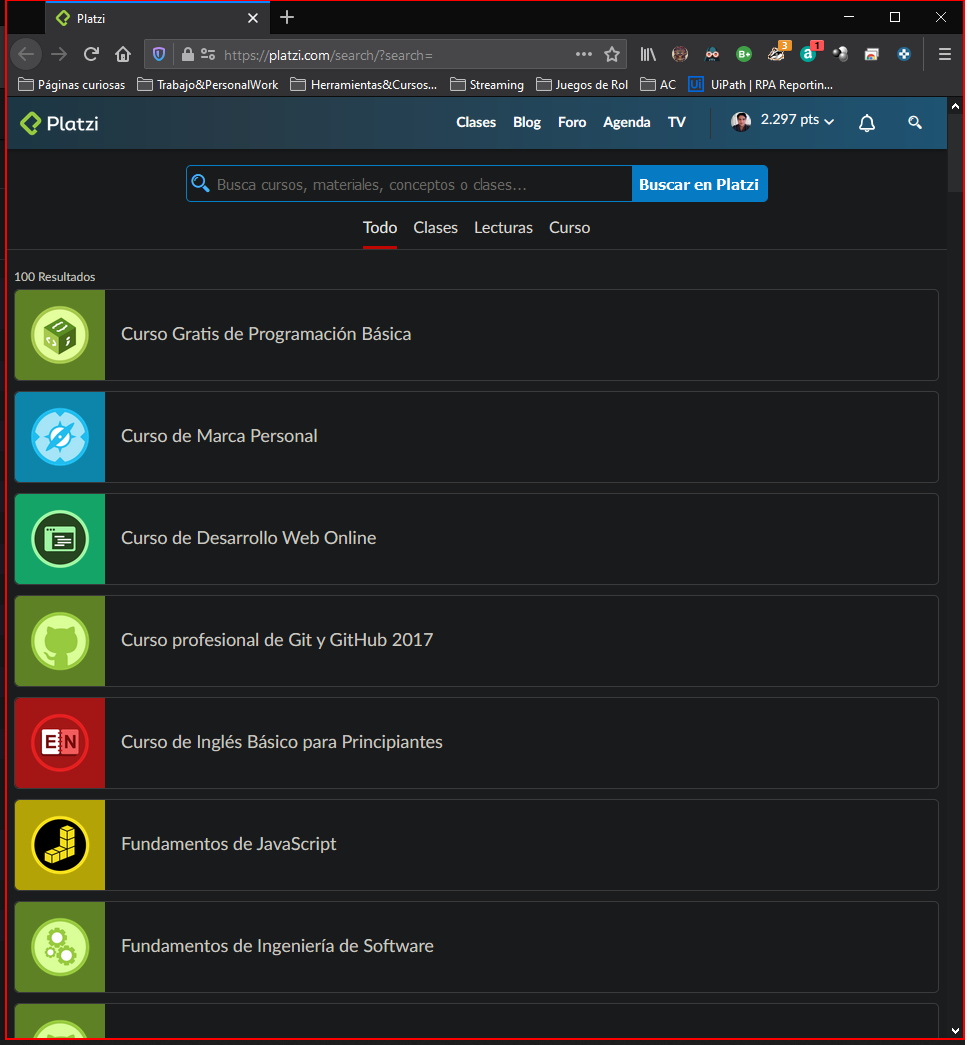
Task: Plantilla de REF para procesar las palabras claves y obtener los datos solicitados del proceso.
Workflow: InitAllApplications

Step 1: find the element in window '*Platzi*' (firefox.exe)
